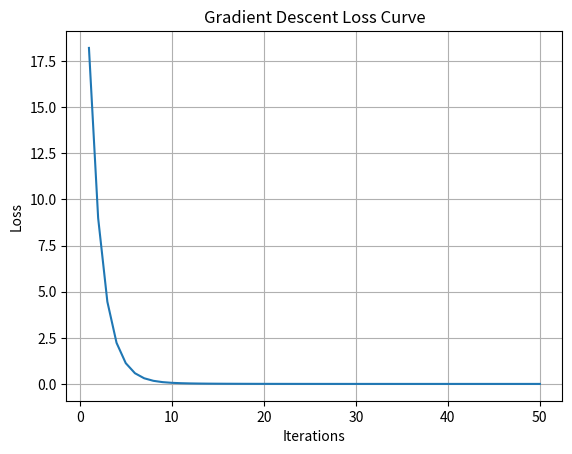

Write Python code to recreate this figure.
import numpy as np
import matplotlib.pyplot as plt


def f(x, y):
    return x**2 + x*y + y**2

def grad_x(x, y):   
    return 2*x + y

def grad_y(x, y):
    return x + 2*y


x = 3
y = 4

alpha = 0.1

iterations = 50

losses = []

for i in range(iterations):

    dx = grad_x(x, y)
    dy = grad_y(x, y)

   
    x = x - alpha * dx
    y = y - alpha * dy

   
    loss = f(x, y)
    losses.append(loss)

    print(f"Iteration {i+1}: x = {x:.4f}, y = {y:.4f}, loss = {loss:.4f}")


print("\nFinal Values")
print("x =", x)
print("y =", y)

plt.plot(range(1, iterations + 1), losses)
plt.xlabel("Iterations")
plt.ylabel("Loss")
plt.title("Gradient Descent Loss Curve")
plt.grid(True)
plt.show()
